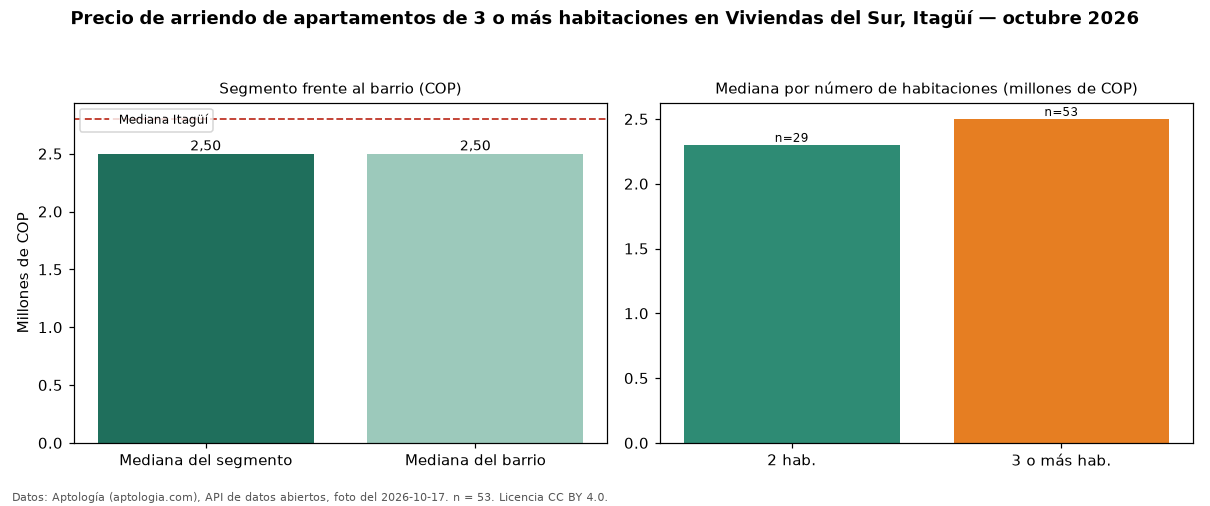

Values plotted in this chart, from the file beside it:
seccion, metrica, valor_cop, n
precio, mediana, 2500000, 53
habitaciones, 2, 2300000, 29
habitaciones, 3+, 2500000, 53
barrio, mediana_barrio_todos_los_tamanos, 2500000, 83
ciudad, mediana_ciudad, 2800000, 
fuente, fecha_foto, 2026-10-17, 
fuente, atribucion, https://www.aptologia.com/arriendo/itagu…, 
